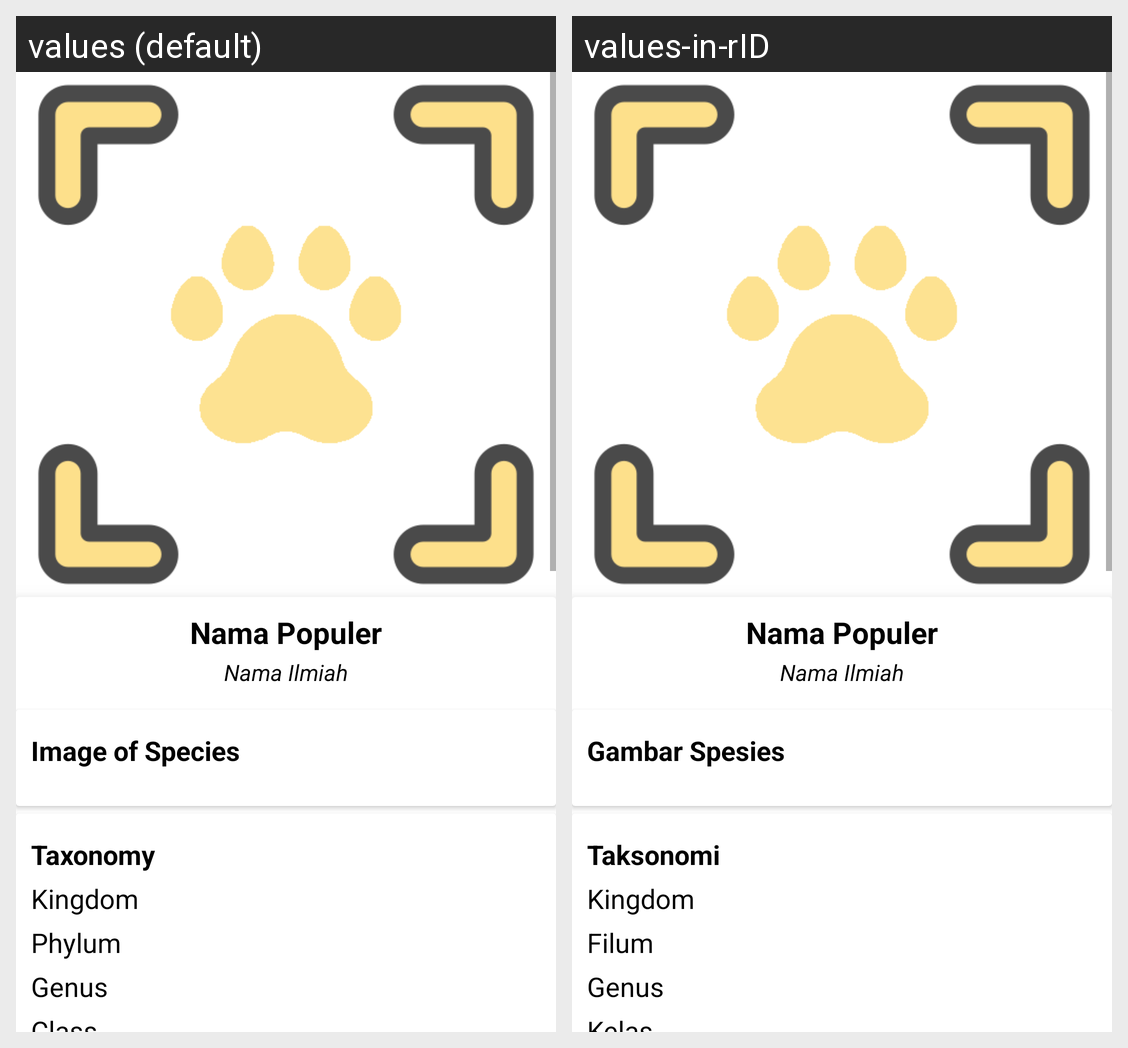

Translations of the strings shown on this Android screen, per locale in the grid:
Android screen res/layout/activity_detail.xml rendered under 2 locales, left to right: values (default), values-in-rID. Device: Nexus 5 (rendered at 1080×1920; each locale shown at half size, 540×960, under a caption strip naming it); theme Theme.EYEAM.
Strings drawn on this screen, with the default value and each locale's value (text and hints the layout hard-codes, and strings that could not be matched under every locale, appear in the picture but are not listed):

nama_populer
  values: Nama Populer
  values-in-rID: Nama Populer  [not translated; the default value is used]

nama_ilmiah
  values: Nama Ilmiah
  values-in-rID: Nama Ilmiah  [not translated; the default value is used]

image_of_species
  values: Image of Species
  values-in-rID: Gambar Spesies

taxonomy
  values: Taxonomy
  values-in-rID: Taksonomi

kingdom
  values: Kingdom
  values-in-rID: Kingdom

phylum
  values: Phylum
  values-in-rID: Filum

genus
  values: Genus
  values-in-rID: Genus  [not translated; the default value is used]

klas
  values: Class
  values-in-rID: Kelas
